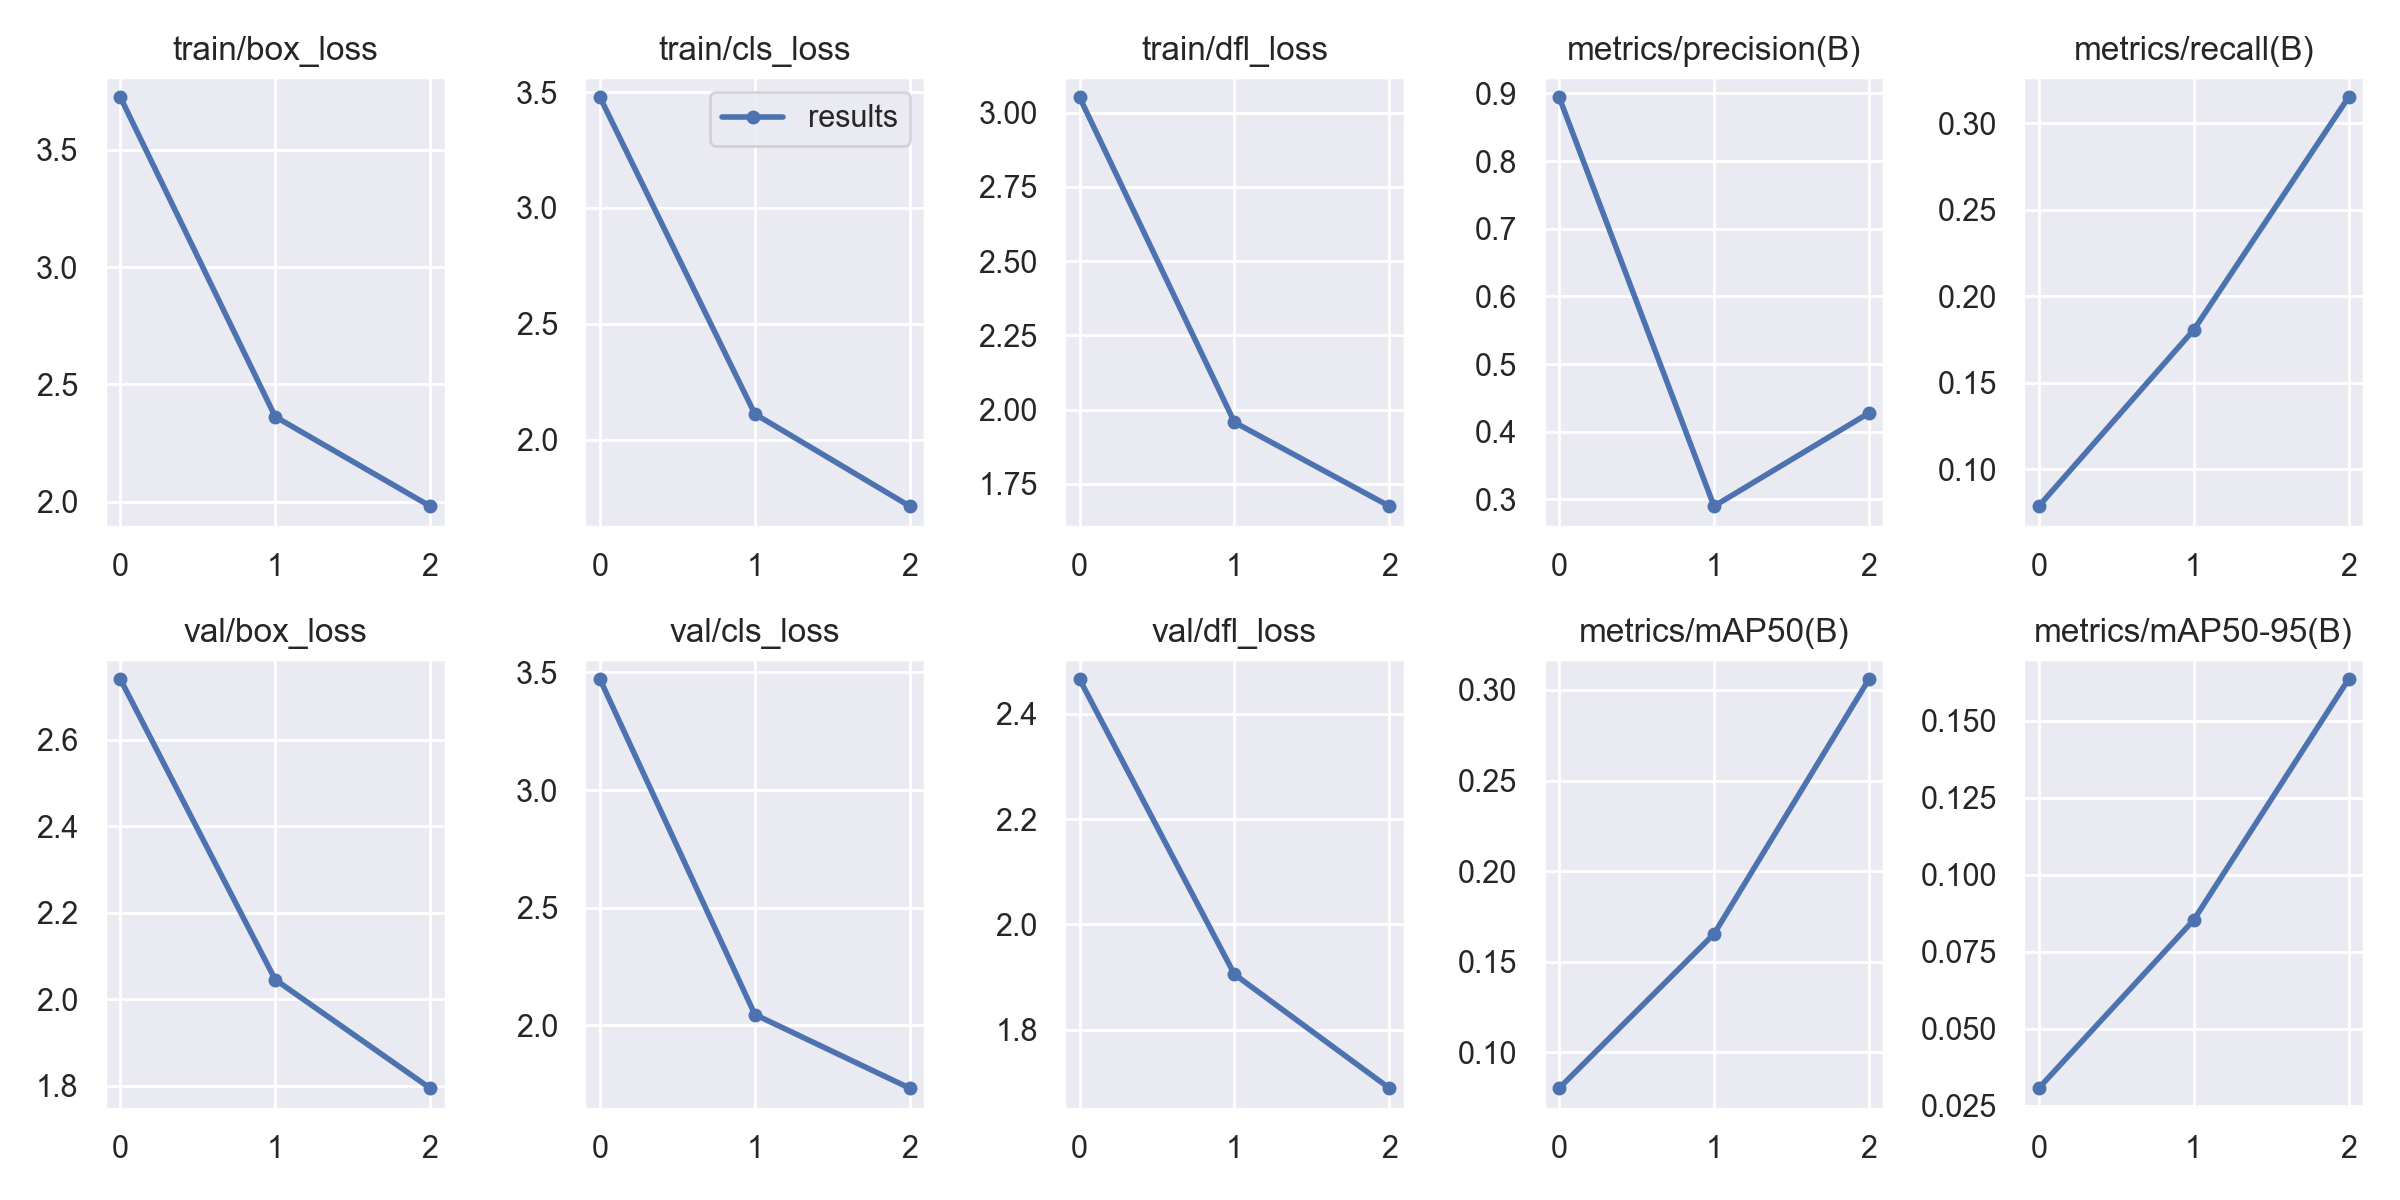

The data file committed next to this chart (first rows):
epoch, train/box_loss, train/cls_loss, train/dfl_loss, metrics/precision(B), metrics/recall(B), metrics/mAP50(B), metrics/mAP50-95(B), val/box_loss, val/cls_loss, val/dfl_loss, lr/pg0, lr/pg1, lr/pg2
0, 3.723, 3.478, 3.052, 0.8943, 0.0786, 0.08018, 0.03065, 2.74, 3.471, 2.466, 0.07008, 0.003324, 0.003324
1, 2.363, 2.111, 1.958, 0.2899, 0.1805, 0.1653, 0.08525, 2.045, 2.046, 1.905, 0.03789, 0.004461, 0.004461
2, 1.982, 1.713, 1.675, 0.4276, 0.3151, 0.3059, 0.1635, 1.794, 1.733, 1.689, 0.003489, 0.003397, 0.003397
